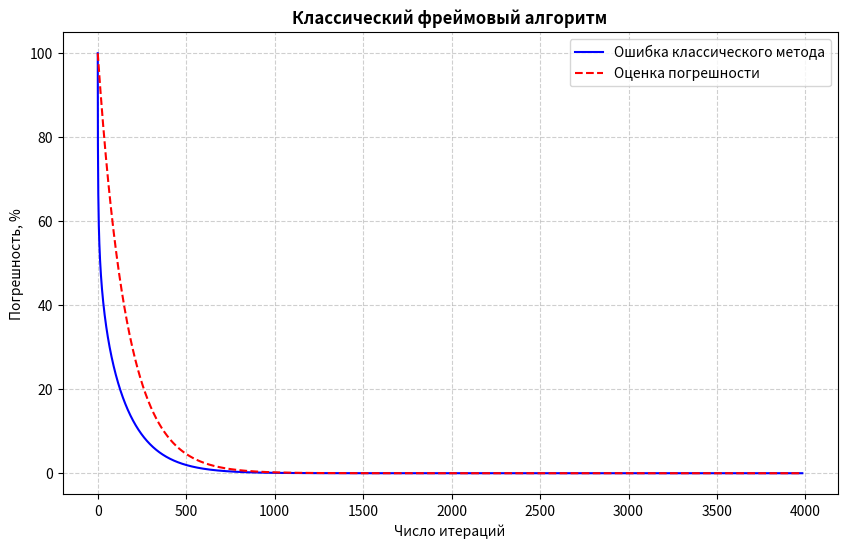
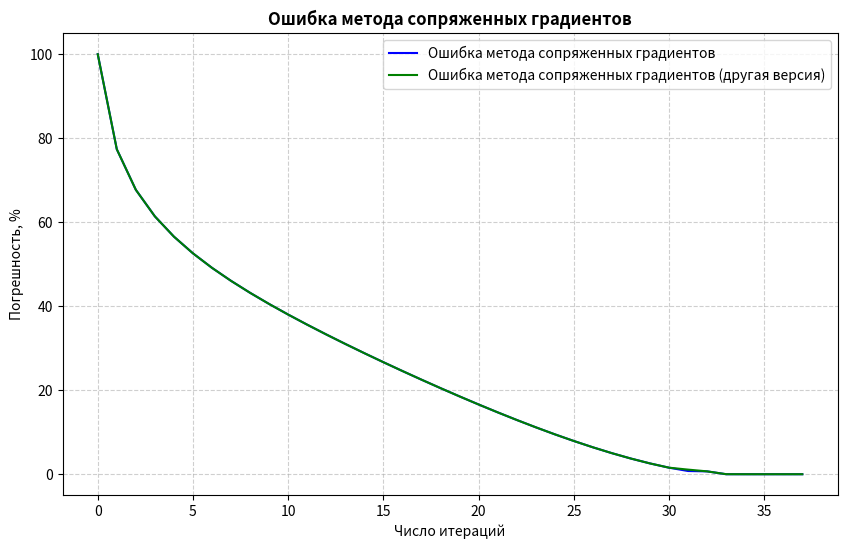
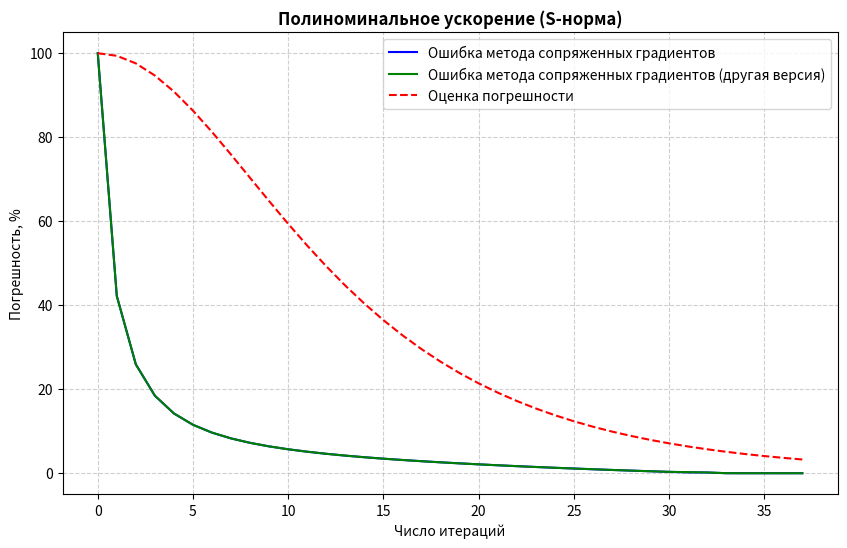
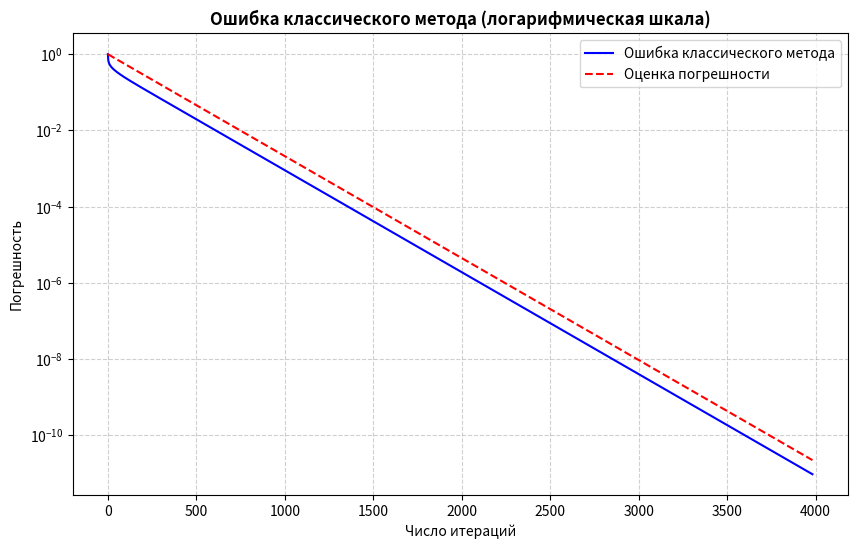
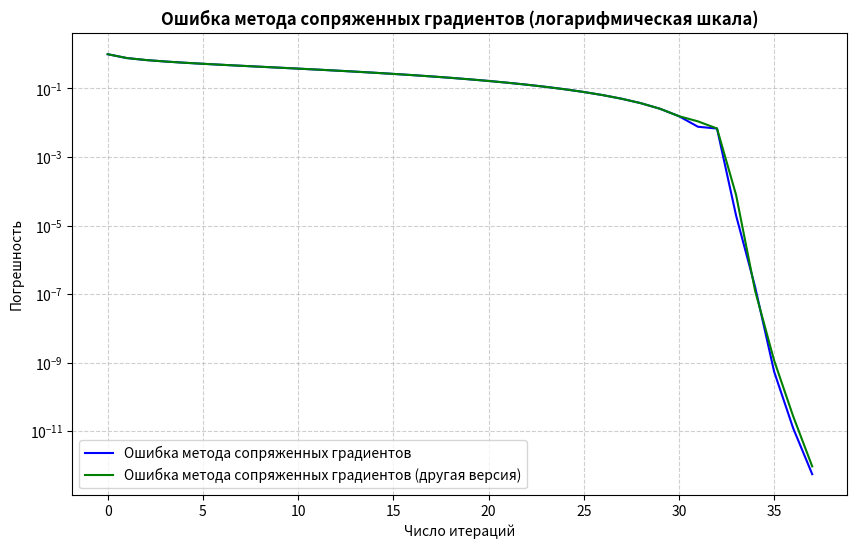
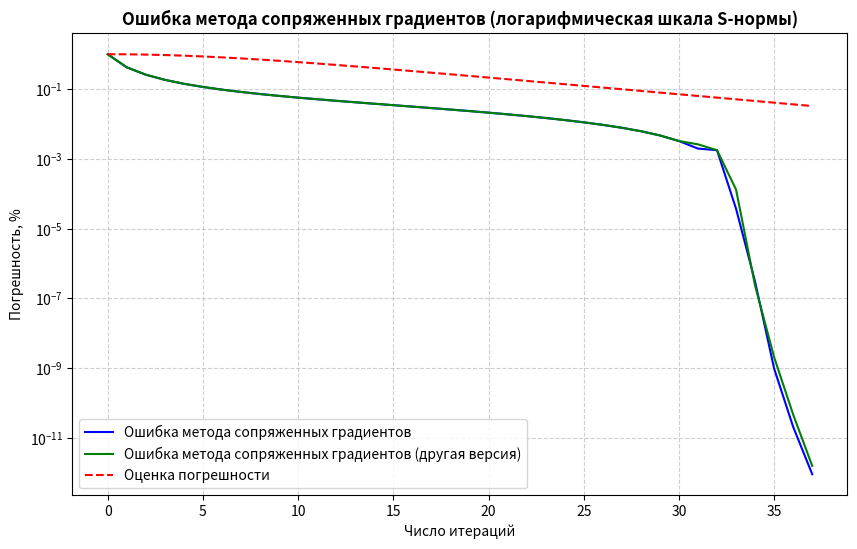
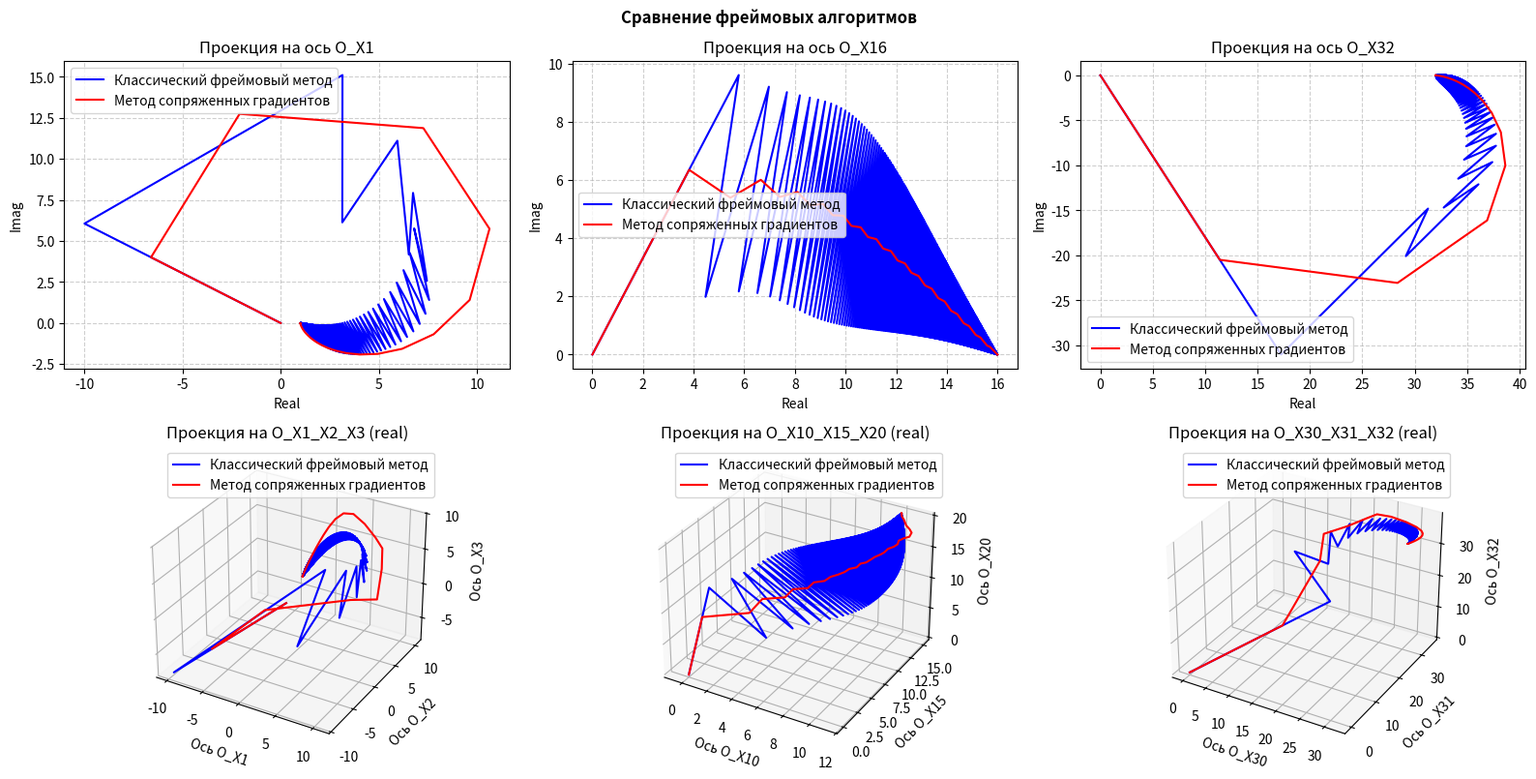
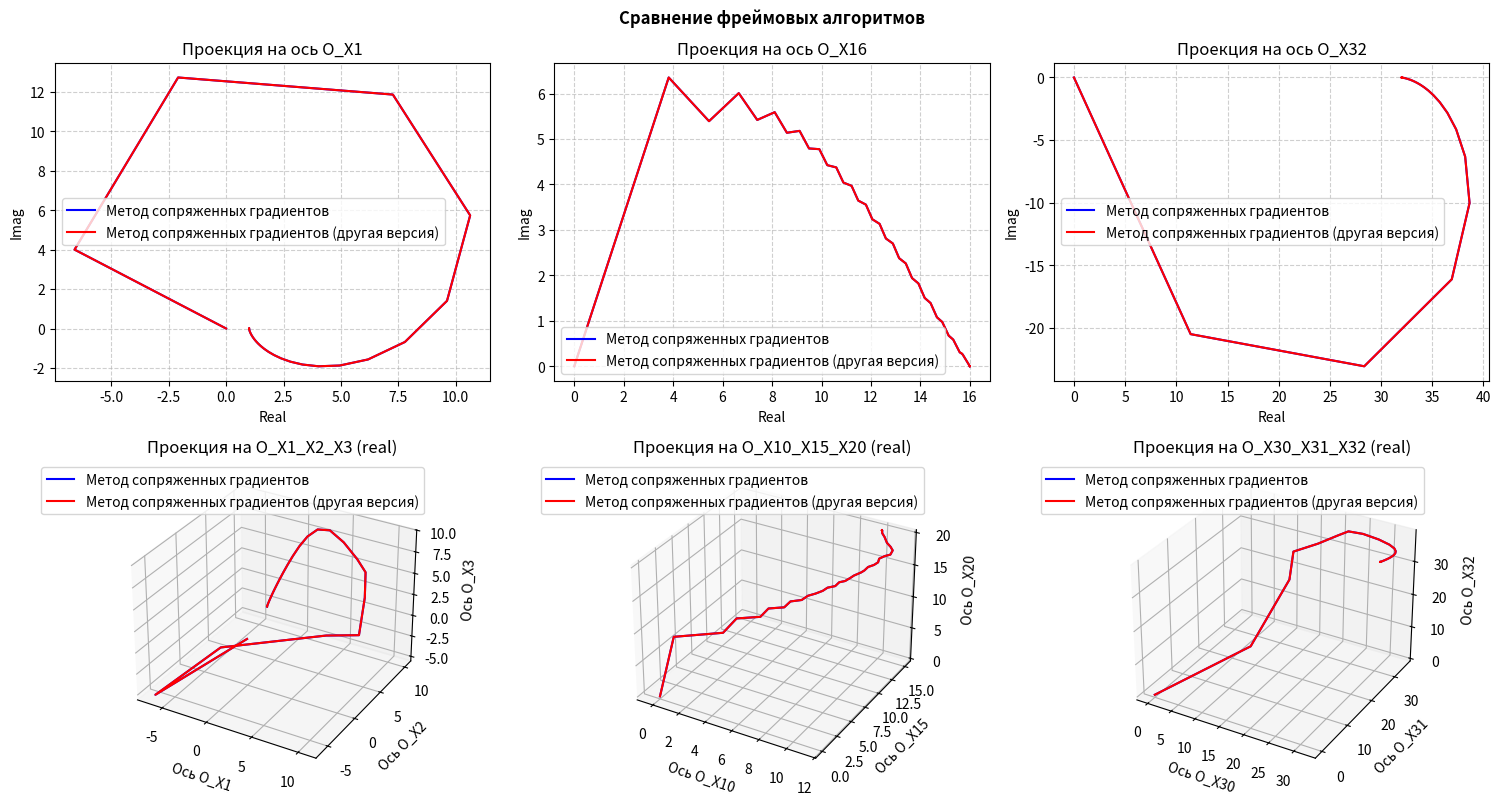

Recreate these plots in Python, in order.
import numpy as np
import matplotlib.pyplot as plt


# Функция для построения графиков
def graph(x, y1, label1, y2=None, label2=None, y_dot=None, label_dot=None,
          x_title=None, y_title=None, title=None, log=False):

    plt.figure(figsize=(10, 6))
    plt.plot(x, y1, 'b-', linewidth=1.5, label=label1)

    if (y2 is not None) and (label2 is not None):
        plt.plot(x, y2, 'g-', linewidth=1.5, label=label2)

    if (y_dot is not None) and (label_dot is not None):
        plt.plot(x, y_dot, 'r--', linewidth=1.5, label=label_dot)

    if log:
        plt.yscale('log')
    if label1 != '':
        plt.legend()
    if x_title:
        plt.xlabel(x_title)
    if y_title:
        plt.ylabel(y_title)
    if title:
        plt.title(title, fontsize=12, fontweight='bold')

    plt.grid(True, linestyle='--', alpha=0.6)
    plt.show()


# Функция для построения проекций
def projection_graphs(coords_1, coords_2, proj, label1, label2):
    if len(proj) != 4 or len(proj[0]) != 3:
        raise ValueError('Неверный формат проекций')

    fig = plt.figure(figsize=(16, 8))

    ax1 = fig.add_subplot(2, 3, 1)
    ax1.plot(np.real(coords_1[proj[0, 0] - 1]), np.imag(coords_1[proj[0, 0] - 1]), 'b-', linewidth=1.5,
             label=label1)
    ax1.plot(np.real(coords_2[proj[0, 0] - 1]), np.imag(coords_2[proj[0, 0] - 1]), 'r-', linewidth=1.5,
             label=label2)
    ax1.set_xlabel('Real')
    ax1.set_ylabel('Imag')
    ax1.set_title(f'Проекция на ось O_X{proj[0, 0]}')
    ax1.legend()
    ax1.grid(True, linestyle='--', alpha=0.6)

    ax2 = fig.add_subplot(2, 3, 2)
    ax2.plot(np.real(coords_1[proj[0, 1] - 1]), np.imag(coords_1[proj[0, 1] - 1]), 'b-', linewidth=1.5,
             label=label1)
    ax2.plot(np.real(coords_2[proj[0, 1] - 1]), np.imag(coords_2[proj[0, 1] - 1]), 'r-', linewidth=1.5,
             label=label2)
    ax2.set_xlabel('Real')
    ax2.set_ylabel('Imag')
    ax2.set_title(f'Проекция на ось O_X{proj[0, 1]}')
    ax2.legend()
    ax2.grid(True, linestyle='--', alpha=0.6)

    ax3 = fig.add_subplot(2, 3, 3)
    ax3.plot(np.real(coords_1[proj[0, 2] - 1]), np.imag(coords_1[proj[0, 2] - 1]),
             'b-', linewidth=1.5, label=label1)
    ax3.plot(np.real(coords_2[proj[0, 2] - 1]), np.imag(coords_2[proj[0, 2] - 1]),
             'r-', linewidth=1.5, label=label2)
    ax3.set_xlabel('Real')
    ax3.set_ylabel('Imag')
    ax3.set_title(f'Проекция на ось O_X{proj[0, 2]}')
    ax3.legend()
    ax3.grid(True, linestyle='--', alpha=0.6)

    ax4 = fig.add_subplot(2, 3, 4, projection='3d')
    ax4.plot(np.real(coords_1[proj[1, 0] - 1]), np.real(coords_1[proj[1, 1] - 1]),
             np.real(coords_1[proj[1, 2] - 1]),
             'b-', linewidth=1.5, label=label1)
    ax4.plot(np.real(coords_2[proj[1, 0] - 1]), np.real(coords_2[proj[1, 1] - 1]),
             np.real(coords_2[proj[1, 2] - 1]),
             'r-', linewidth=1.5, label=label2)
    ax4.set_xlabel(f'Ось O_X{proj[1, 0]}')
    ax4.set_ylabel(f'Ось O_X{proj[1, 1]}')
    ax4.set_zlabel(f'Ось O_X{proj[1, 2]}')
    ax4.set_title(f'Проекция на O_X{proj[1, 0]}_X{proj[1, 1]}_X{proj[1, 2]} (real)')
    ax4.legend()
    ax4.grid(True, linestyle='--', alpha=0.6)

    ax5 = fig.add_subplot(2, 3, 5, projection='3d')
    ax5.plot(np.real(coords_1[proj[2, 0] - 1]), np.real(coords_1[proj[2, 1] - 1]),
             np.real(coords_1[proj[2, 2] - 1]),
             'b-', linewidth=1.5, label=label1)
    ax5.plot(np.real(coords_2[proj[2, 0] - 1]), np.real(coords_2[proj[2, 1] - 1]),
             np.real(coords_2[proj[2, 2] - 1]),
             'r-', linewidth=1.5, label=label2)
    ax5.set_xlabel(f'Ось O_X{proj[2, 0]}')
    ax5.set_ylabel(f'Ось O_X{proj[2, 1]}')
    ax5.set_zlabel(f'Ось O_X{proj[2, 2]}')
    ax5.set_title(f'Проекция на O_X{proj[2, 0]}_X{proj[2, 1]}_X{proj[2, 2]} (real)')
    ax5.legend()
    ax5.grid(True, linestyle='--', alpha=0.6)

    ax6 = fig.add_subplot(2, 3, 6, projection='3d')
    ax6.plot(np.real(coords_1[proj[3, 0] - 1]), np.real(coords_1[proj[3, 1] - 1]),
             np.real(coords_1[proj[3, 2] - 1]),
             'b-', linewidth=1.5, label=label1)
    ax6.plot(np.real(coords_2[proj[3, 0] - 1]), np.real(coords_2[proj[3, 1] - 1]),
             np.real(coords_2[proj[3, 2] - 1]),
             'r-', linewidth=1.5, label=label2)
    ax6.set_xlabel(f'Ось O_X{proj[3, 0]}')
    ax6.set_ylabel(f'Ось O_X{proj[3, 1]}')
    ax6.set_zlabel(f'Ось O_X{proj[3, 2]}')
    ax6.set_title(f'Проекция на O_X{proj[3, 0]}_X{proj[3, 1]}_X{proj[3, 2]} (real)')
    ax6.legend()
    ax6.grid(True, linestyle='--', alpha=0.6)

    plt.suptitle('Сравнение фреймовых алгоритмов', fontsize=12, fontweight='bold')
    plt.tight_layout()
    plt.show()


# Функция для рассчета S-нормы вектора
def s_norm(x, S):
    return np.sqrt(np.abs(x @ (S @ x).conj()))


# Функция для классического фреймового алгоритма
def classic_frame_algorithm(v, c_coef, T, S, n, A, B, iteration=5000, tol=1e-9):
    limit = None

    # v_rec - приближаемый к v вектор
    v_rec = np.zeros(n, dtype=complex)

    s_v = T @ c_coef
    mu = 2 / (A + B)

    # errors - массив ошибок
    errors = [np.linalg.norm(v)]
    # coords - массив, состоящий из всех положений приближаемого вектора на каждой итерации
    coords = [v_rec]

    for i in range(1, iteration + 1):
        v_rec = mu * (s_v - S @ v_rec) + v_rec
        errors.append(np.linalg.norm(v - v_rec))
        coords.append(v_rec)

        if errors[-1] < tol:
            limit = np.copy(i)
            break

    if limit is not None:
        iter_list = np.arange(limit + 1)
    else:
        iter_list = np.arange(iteration + 1)

    return (limit, v_rec, iter_list, np.array(errors) / np.linalg.norm(v),
            np.array(coords))


# Функция для полиномиального ускорения методом сопряженных градиентов
def conjugate_gradient_acceleration(v, c_coef, T, S, n, iteration=50, tol=1e-9):
    limit = None
    p_prev = np.zeros(n, dtype=complex)

    # v_rec - приближаемый к v вектор
    v_rec = np.zeros(n, dtype=complex)

    s_v = T @ c_coef
    r = np.copy(s_v)
    p = np.copy(s_v)
    lya = (r @ p.conj()) / (p @ (S @ p).conj())

    # errors - массив ошибок
    errors = [np.linalg.norm(v)]

    # errors_s - массив s-нормы ошибок
    errors_s = [s_norm(v, S)]

    # coords - массив, состоящий из всех положений приближаемого вектора на каждой итерации
    coords = [np.copy(v_rec)]

    for i in range(1, iteration + 1):
        s_p = S @ p
        s_p_prev = S @ p_prev
        v_rec += lya * p
        r -= lya * s_p

        if i == 1:
            p_new = s_p - (s_p @ s_p.conj()) / (p @ s_p.conj()) * p

        else:
            p_new = (s_p - (s_p @ s_p.conj()) / (p @ s_p.conj()) * p -
                     (s_p @ s_p_prev.conj()) / (p_prev @ s_p_prev.conj()) * p_prev)

        p_prev = np.copy(p)
        p = np.copy(p_new)
        lya = (r @ p.conj()) / (p @ (S @ p).conj())

        errors.append(np.linalg.norm(v - v_rec))
        errors_s.append(s_norm(v - v_rec, S))
        coords.append(np.copy(v_rec))

        if errors[-1] < tol:
            limit = np.copy(i)
            break

    if limit is not None:
        iter_list = np.arange(limit + 1)
    else:
        iter_list = np.arange(iteration + 1)

    return (limit, v_rec, iter_list, np.array(errors_s) / s_norm(v, S),
            np.array(errors) / np.linalg.norm(v), np.array(coords))


# Другая версия функции для полиномиального ускорения методом сопряженных градиентов
def conjugate_gradient_acceleration_another(v, c_coef, T, S, n, iteration=50, tol=1e-9):
    limit = None

    # v_rec - приближаемый к v вектор
    v_rec = np.zeros(n, dtype=complex)

    s_v = T @ c_coef
    r = np.copy(s_v)
    p = np.copy(s_v)
    lya = (r @ p.conj()) / (p @ (S @ p).conj())

    # errors - массив ошибок
    errors = [np.linalg.norm(v)]

    # errors_s - массив s-нормы ошибок
    errors_s = [s_norm(v, S)]

    # coords - массив, состоящий из всех положений приближаемого вектора на каждой итерации
    coords = [np.copy(v_rec)]

    for i in range(1, iteration + 1):
        s_p = S @ p
        v_rec += lya * p
        r -= lya * s_p

        p = r - (r @ s_p.conj()) / (p @ s_p.conj()) * p
        lya = (r @ p.conj()) / (p @ (S @ p).conj())

        errors.append(np.linalg.norm(v - v_rec))
        errors_s.append(s_norm(v - v_rec, S))
        coords.append(np.copy(v_rec))

        if errors[-1] < tol:
            limit = np.copy(i)
            break

    if limit is not None:
        iter_list = np.arange(limit + 1)
    else:
        iter_list = np.arange(iteration + 1)

    return (limit, v_rec, iter_list, np.array(errors_s) / s_norm(v, S),
            np.array(errors) / np.linalg.norm(v), np.array(coords))


def main():
    # m - число n-мерных векторов, образующих фрейм
    m = 50
    n = 32

    # T - оператор синтеза (предфреймовый оператор), столбцы в котором соответствуют векторам f_k
    T = np.zeros((n, m), dtype=complex)

    for k in range(1, m + 1):
        j = np.arange(n)
        f_k = (k / np.sqrt(m)) * np.exp(2j * np.pi * j * (k - 1) / m)
        T[..., k - 1] = f_k

    # v - вектор [1, 2, ..., n]
    v = np.arange(1, n + 1, dtype=float)

    # Рассчет размерности фрейма (и доказательство задания №2.1)
    print(f'\nRank(T) = {np.linalg.matrix_rank(T)}\n')

    # - фреймовый оператор
    S = T @ T.conj().T

    # eigenvalues - собственные значения фреймового оператора S
    eigenvalues = np.linalg.eigvalsh(S)

    # A и B - границы фрейма, соответствующие наименьшему и наибольшему собственному значению
    A = eigenvalues[0]
    B = eigenvalues[-1]
    print(f'A = {round(A, 3)}')
    print(f'B = {round(B, 3)}\n')

    # Набор скалярных произведений векторов f_k и вектора v
    c_coef = v @ T.conj()

    # Набор скалярных произведений векторов канонически двойственного фрейма и вектора v
    g_coef = v @ (np.linalg.inv(S) @ T).conj()

    print('Вектор v можно разложить по фрейму: ')
    summand = [f"{np.round(g_coef[i], decimals=3)} * f_{i + 1}" for i in range(m)]

    # Вывод разложения вектора v по фрейму через скалярные произведения с двойственным фреймом
    lines = []
    for i in range(0, m, 3):
        lines.append(' + '.join(summand[i:(i + 3)]))

    text = f'v = {lines[0]} +\n'
    for line in lines[1:-1]:
        text += f'    {line} +\n'
    text += f'    {lines[-1]}'

    print(text)

    # Используем итерационные методы для восстановление вектора v
    lim_1, v_rec_1, x_1, y_1, coords_1 = classic_frame_algorithm(v, c_coef, T, S, n, A, B)
    lim_2, v_rec_2, x_2, y_2_s, y_2, coords_2 = conjugate_gradient_acceleration(v, c_coef, T, S, n)
    lim_3, v_rec_3, x_3, y_3_s, y_3, coords_3 = conjugate_gradient_acceleration_another(v, c_coef, T, S, n)

    # Рассчет оценки погрешности
    sigma = (np.sqrt(B) - np.sqrt(A)) / (np.sqrt(A) + np.sqrt(B))
    err_est_1 = ((B - A) / (A + B)) ** x_1
    err_est_2_s = 2 * sigma ** x_2 / (1 + sigma ** (2 * x_2))

    print('\nИзначальный вектор v: ')
    print(v)

    print('\nВостановленный вектор v (через обратную матрицу S^-1): ')
    print(np.round(T @ g_coef, decimals=3))

    print('\nВостановленный вектор v (классический фреймовый алгоритм): ')
    print(np.round(v_rec_1, decimals=3))
    if lim_1 is not None:
        print(f'Достаточно {lim_1} итераций')

    print('\nВостановленный вектор v (метод сопряженных градиентов): ')
    print(np.round(v_rec_2, decimals=3))
    if lim_2 is not None:
        print(f'Достаточно {lim_2} итераций')

    print('\nВостановленный вектор v (другая версия метода сопряженных градиентов): ')
    print(np.round(v_rec_3, decimals=3))
    if lim_3 is not None:
        print(f'Достаточно {lim_3} итераций')

    # График зависимости ошибки приближения классического фреймового алгоритма от числа итераций
    graph(x=x_1, y1=(100 * y_1), label1='Ошибка классического метода',
          y_dot=(100 * err_est_1), label_dot='Оценка погрешности',
          x_title='Число итераций', y_title='Погрешность, %',
          title='Классический фреймовый алгоритм')

    # Графики зависимостей ошибок приближения методов сопряженных градиентов от числа итераций
    graph(x=x_2, y1=(100 * y_2), label1='Ошибка метода сопряженных градиентов',
          y2=(100 * y_3[:len(y_2)]), label2='Ошибка метода сопряженных градиентов (другая версия)',
          x_title='Число итераций', y_title='Погрешность, %',
          title='Ошибка метода сопряженных градиентов')

    graph(x=x_2, y1=(100 * y_2_s), label1='Ошибка метода сопряженных градиентов',
          y2=(100 * y_3_s[:len(y_2)]), label2='Ошибка метода сопряженных градиентов (другая версия)',
          y_dot=(100 * err_est_2_s), label_dot='Оценка погрешности',
          x_title='Число итераций', y_title='Погрешность, %',
          title='Полиноминальное ускорение (S-норма)')

    # Логарифмические зависимости ошибок от числа итераций
    graph(x=x_1, y1=y_1, label1='Ошибка классического метода',
          y_dot=err_est_1, label_dot='Оценка погрешности',
          x_title='Число итераций', y_title='Погрешность',
          title='Ошибка классического метода (логарифмическая шкала)', log=True)

    graph(x=x_2, y1=y_2, label1='Ошибка метода сопряженных градиентов',
          y2=y_3[:len(y_2)], label2='Ошибка метода сопряженных градиентов (другая версия)',
          x_title='Число итераций', y_title='Погрешность',
          title='Ошибка метода сопряженных градиентов (логарифмическая шкала)', log=True)

    graph(x=x_2, y1=y_2_s, label1='Ошибка метода сопряженных градиентов',
          y2=y_3_s[:len(y_2)], label2='Ошибка метода сопряженных градиентов (другая версия)',
          y_dot=err_est_2_s, label_dot='Оценка погрешности',
          x_title='Число итераций', y_title='Погрешность, %',
          title='Ошибка метода сопряженных градиентов (логарифмическая шкала S-нормы)', log=True)

    # Демонстрация проекций на различные оси
    projections = np.array([[1, 16, 32], [1, 2, 3], [10, 15, 20], [30, 31, 32]])

    projection_graphs(coords_1.T, coords_2.T, projections,
                      label1='Классический фреймовый метод', label2='Метод сопряженных градиентов')
    projection_graphs(coords_2.T, coords_3.T, projections,
                      label1='Метод сопряженных градиентов', label2='Метод сопряженных градиентов (другая версия)')


if __name__ == "__main__":
    main()
